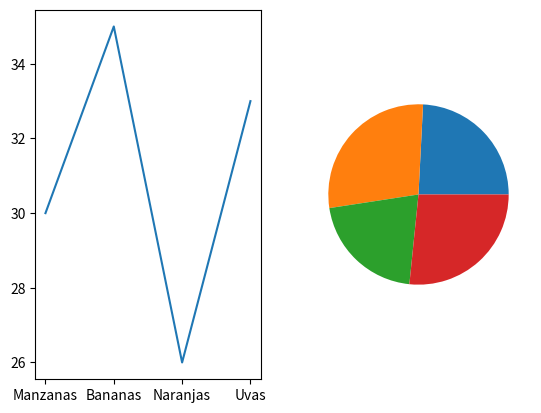
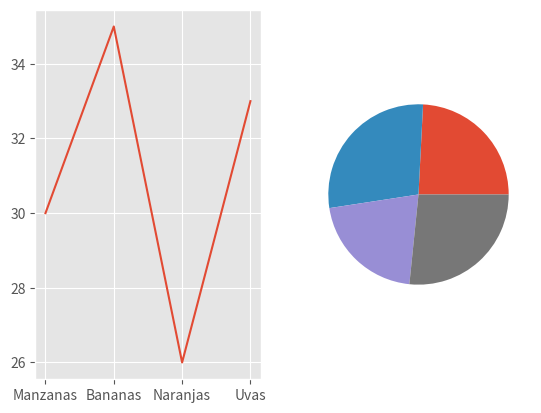
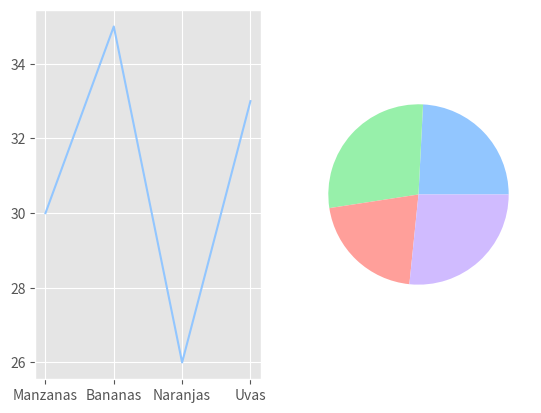

Write Python code to recreate these figures, in order.
import matplotlib.pyplot as plt
import pandas as pd


df = pd.DataFrame({
    "etiquetas":['Manzanas', 'Bananas', 'Naranjas', 'Uvas'],
    "cantidad":[30,35, 26,33]
})

print(df)

fig, axs = plt.subplots(ncols=2, nrows=1)
axs1 = axs[0]
axs2 = axs[1]
axs1.plot(df['etiquetas'], df['cantidad'])
axs2.pie(df['cantidad'])
plt.show()

plt.style.use('ggplot')

fig, axs = plt.subplots(ncols=2, nrows=1)
axs1 = axs[0]
axs2 = axs[1]
axs1.plot(df['etiquetas'], df['cantidad'])
axs2.pie(df['cantidad'])
plt.show()

print(plt.style.available)

plt.style.use('seaborn-v0_8-pastel')

fig, axs = plt.subplots(ncols=2, nrows=1)
axs1 = axs[0]
axs2 = axs[1]
axs1.plot(df['etiquetas'], df['cantidad'])
axs2.pie(df['cantidad'])
plt.show()
